Image classification data set "brain_dataset" (jishwar710/stroke-detection-project on GitHub). Class labels (2): normal, stroke.

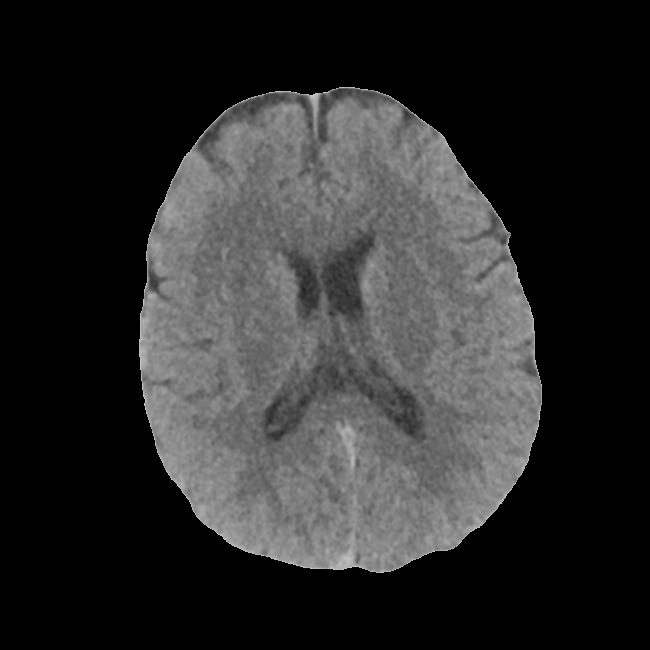
Label: normal

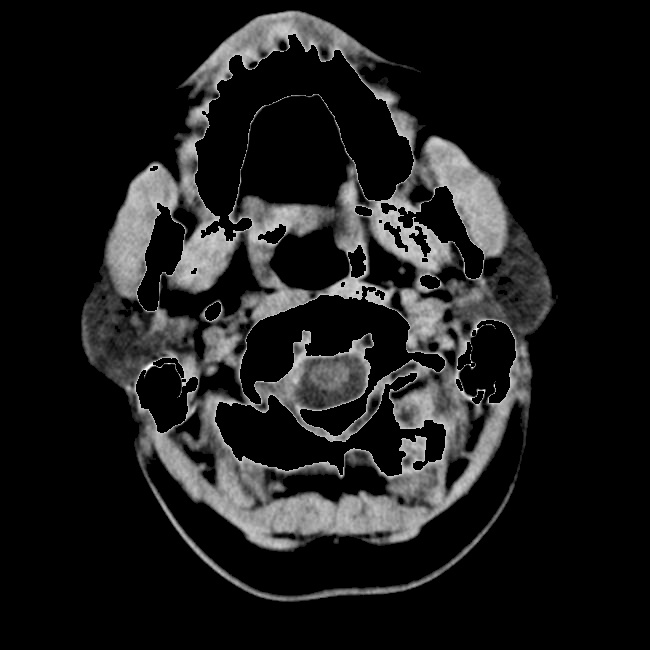
Label: stroke

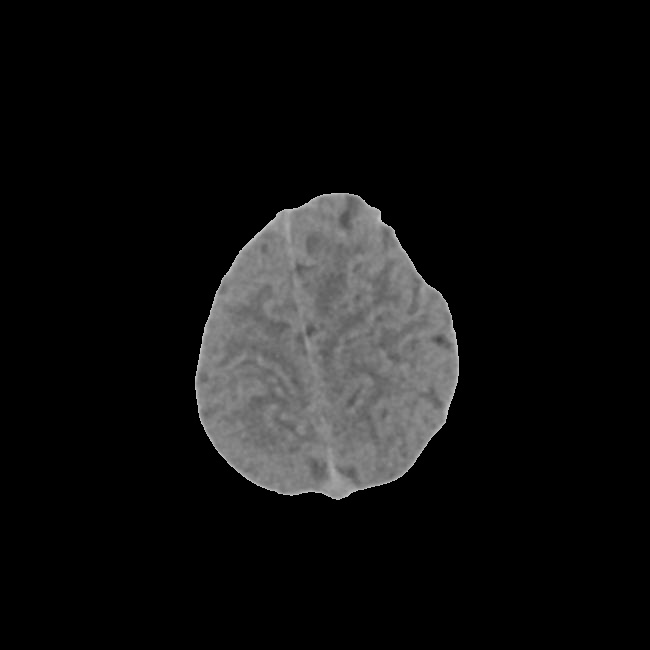
Label: stroke

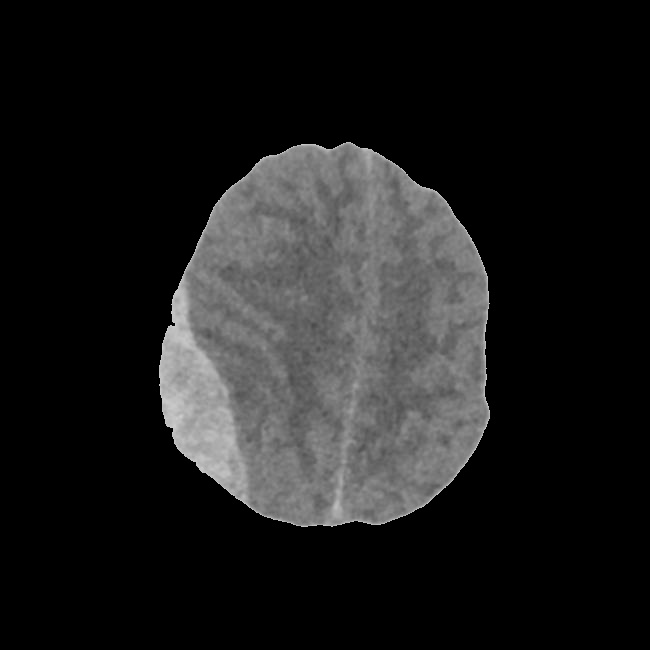
Label: stroke

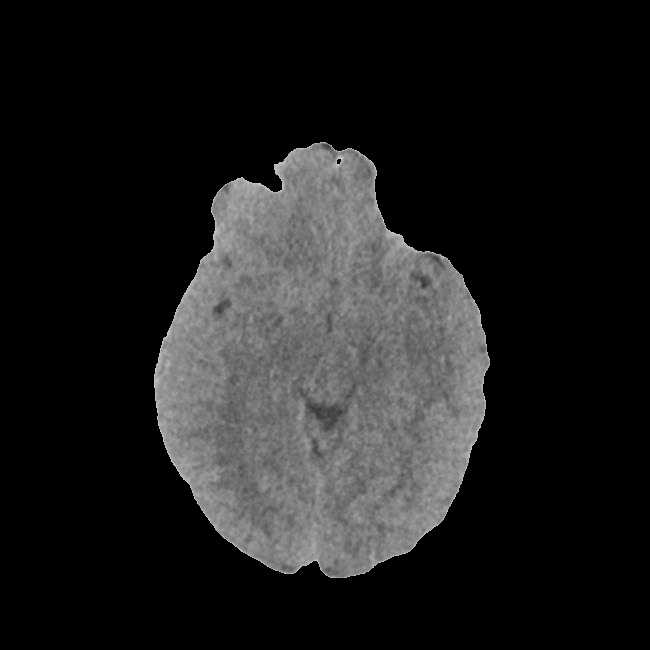
Label: normal

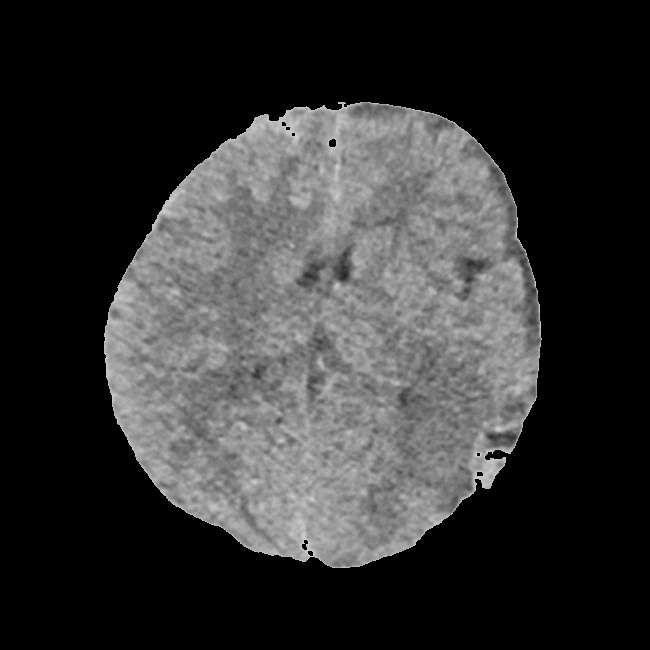
Label: normal
